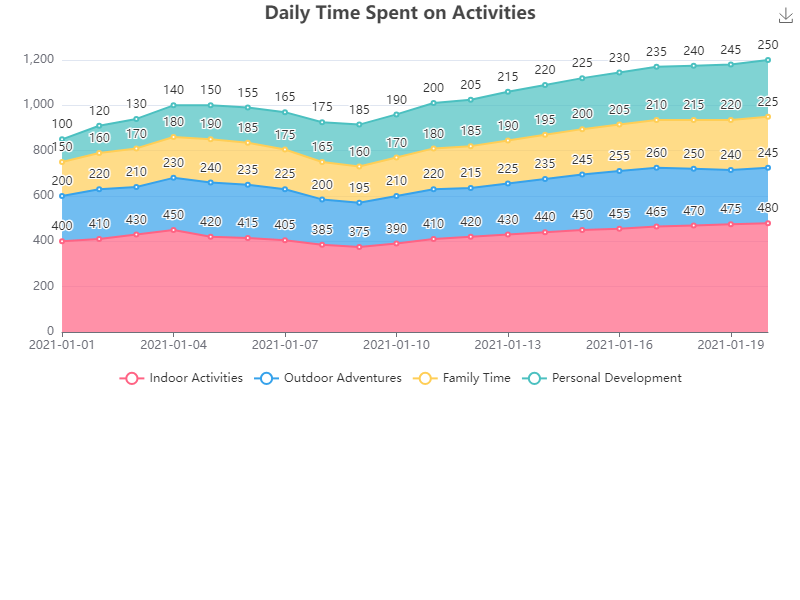

Source data for this figure (header and first rows):
Date, Indoor Activities, Outdoor Adventures, Family Time, Personal Development
2021-01-01, 400, 200, 150, 100
2021-01-02, 410, 220, 160, 120
2021-01-03, 430, 210, 170, 130
2021-01-04, 450, 230, 180, 140
2021-01-05, 420, 240, 190, 150
2021-01-06, 415, 235, 185, 155
2021-01-07, 405, 225, 175, 165
2021-01-08, 385, 200, 165, 175
2021-01-09, 375, 195, 160, 185
2021-01-10, 390, 210, 170, 190
2021-01-11, 410, 220, 180, 200
2021-01-12, 420, 215, 185, 205
2021-01-13, 430, 225, 190, 215
2021-01-14, 440, 235, 195, 220
2021-01-15, 450, 245, 200, 225
2021-01-16, 455, 255, 205, 230
2021-01-17, 465, 260, 210, 235
2021-01-18, 470, 250, 215, 240
2021-01-19, 475, 240, 220, 245
2021-01-20, 480, 245, 225, 250
